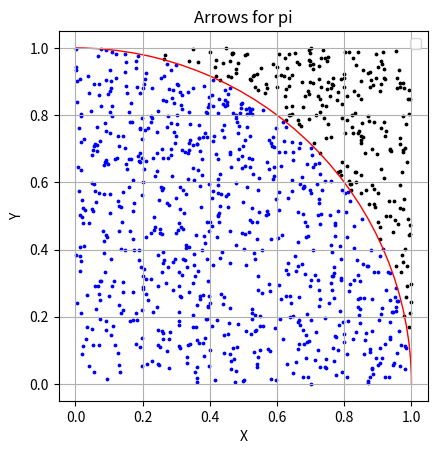

Here is the Python script that generated this plot:
#!/usr/bin/python3
# Po 19. února 2024, 09:33:36 CET

from math import sqrt, pow, log, exp, pi
import os, sys, getopt
from random import uniform

from matplotlib import pyplot as plt
import matplotlib.patches as patches


stuff = []
##########################################
def getPiGuesstimate(Nevts, storePoints = False):
    Nin = 0
    Nall = 0
    xsin = []
    ysin = []
    xsout = []
    ysout = []
    for i in range(0, Nevts):
        x = uniform(0,1)
        y = uniform(0,1)
        if x*x + y*y < 1:
            Nin = Nin + 1
            if storePoints:
                xsin.append(x)
                ysin.append(y)
        else:
            if storePoints:
                xsout.append(x)
                ysout.append(y)

        Nall = Nall + 1
    return 4*Nin / (1.*Nall), xsin, ysin, xsout, ysout

##########################################
def PlotPoint(xs, ys):
     cols = ['blue', 'black']
     i = -1
     for x,y in zip(xs,ys):
         i = i + 1
         plt.scatter(x, y, s = 3, color=cols[i])
     plt.title('Arrows for pi')
         
     # Define the circle parameters
     circle_center = (0, 0)  # Center of the circle
     circle_radius = 1       # Radius of the circle

     # Plot the circle_radius
     quarter_circle = patches.Arc(circle_center, 2*circle_radius, 2*circle_radius, angle=0, theta1=0, theta2=90, color='red', label='')
     plt.gca().add_patch(quarter_circle)  # Add the quarter circle to the current axes

     # full circle:
     #circle = plt.Circle(circle_center, circle_radius, color='r', fill=False, label='Circle')
     #plt.gca().add_patch(circle)  # Add the circle to the current axes


     plt.gca().set_aspect('equal', adjustable='box')
     plt.grid(True)

     plt.xlabel('X')
     plt.ylabel('Y')
     plt.legend()
     plt.savefig('plot.pdf')
     
     plt.show()
     return
##########################################
# https://www.tutorialspoint.com/python/python_command_line_arguments.htm
def main(argv):
   
    Xs = []
    Ys = []
    #Nevts = [ int(pow(10,i)) for i in range(1,10)]
    Nevts = [ int(pow(10,i)) for i in range(1,6)]
    for Nevt in Nevts:
        storePoints = Nevt == 1000
        pihat, xsin, ysin, xsout, ysout = getPiGuesstimate(Nevt, storePoints)
        print(f'Using N={Nevt}, the pi guess is {pihat:1.6f}')
        if len(xsin) > 0:
            Xs.append(xsin)
            Ys.append(ysin)
            Xs.append(xsout)
            Ys.append(ysout)
    #print(Xs[1],Ys[1])
    if len(Xs) > 0:
        PlotPoint(Xs, Ys)


    # ROOT.gApplication.Run()
    return

###################################
###################################
###################################

if __name__ == "__main__":
    # execute only if run as a script"
    main(sys.argv)
    
###################################
###################################
###################################
